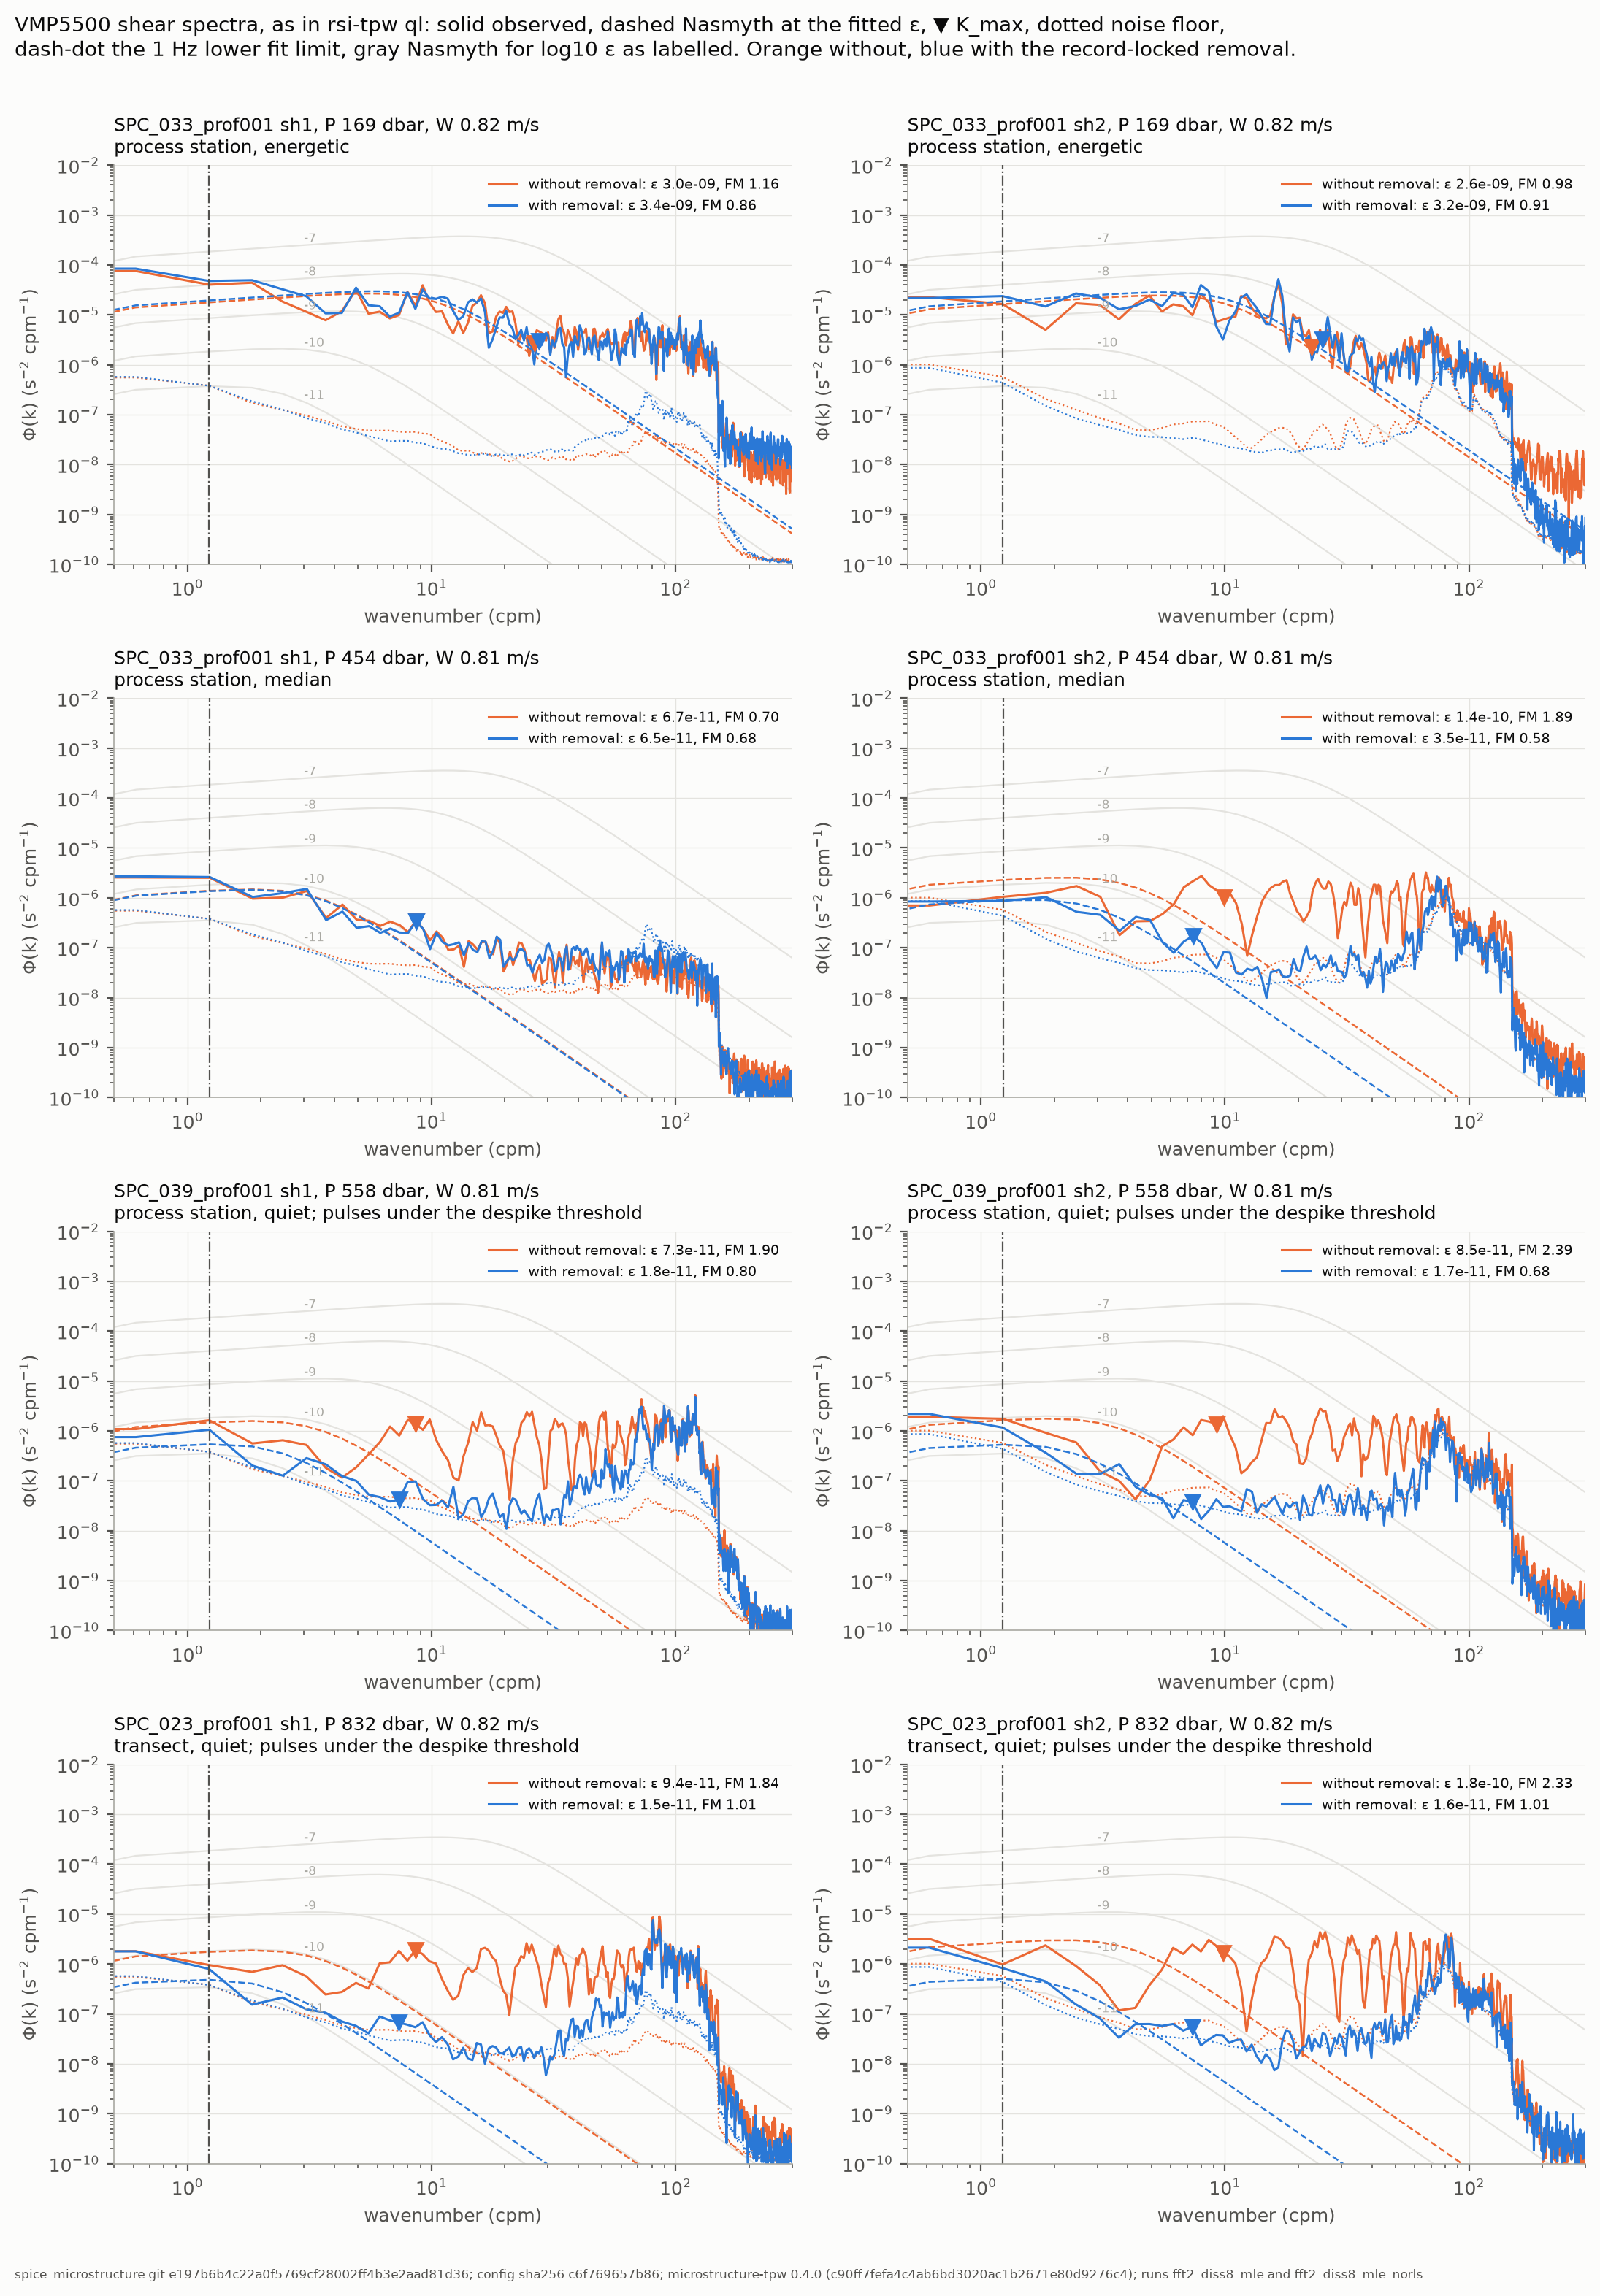

The table this chart was drawn from, first rows:
profile_file, window, P_dbar, probe, epsilon_without, epsilon_with, FM_without, FM_with
SPC_033_prof001.nc, 50, 168.7, sh1, 2.9588e-09, 3.40522e-09, 1.164, 0.857
SPC_033_prof001.nc, 50, 168.7, sh2, 2.62337e-09, 3.19746e-09, 0.982, 0.907
SPC_033_prof001.nc, 138, 454.3, sh1, 6.65384e-11, 6.48802e-11, 0.697, 0.685
SPC_033_prof001.nc, 138, 454.3, sh2, 1.38294e-10, 3.54725e-11, 1.889, 0.581
SPC_039_prof001.nc, 170, 558.2, sh1, 7.34943e-11, 1.76206e-11, 1.901, 0.799
SPC_039_prof001.nc, 170, 558.2, sh2, 8.49021e-11, 1.71855e-11, 2.388, 0.684
SPC_023_prof001.nc, 256, 832.2, sh1, 9.44168e-11, 1.54997e-11, 1.837, 1.005
SPC_023_prof001.nc, 256, 832.2, sh2, 1.7742e-10, 1.64195e-11, 2.325, 1.01
